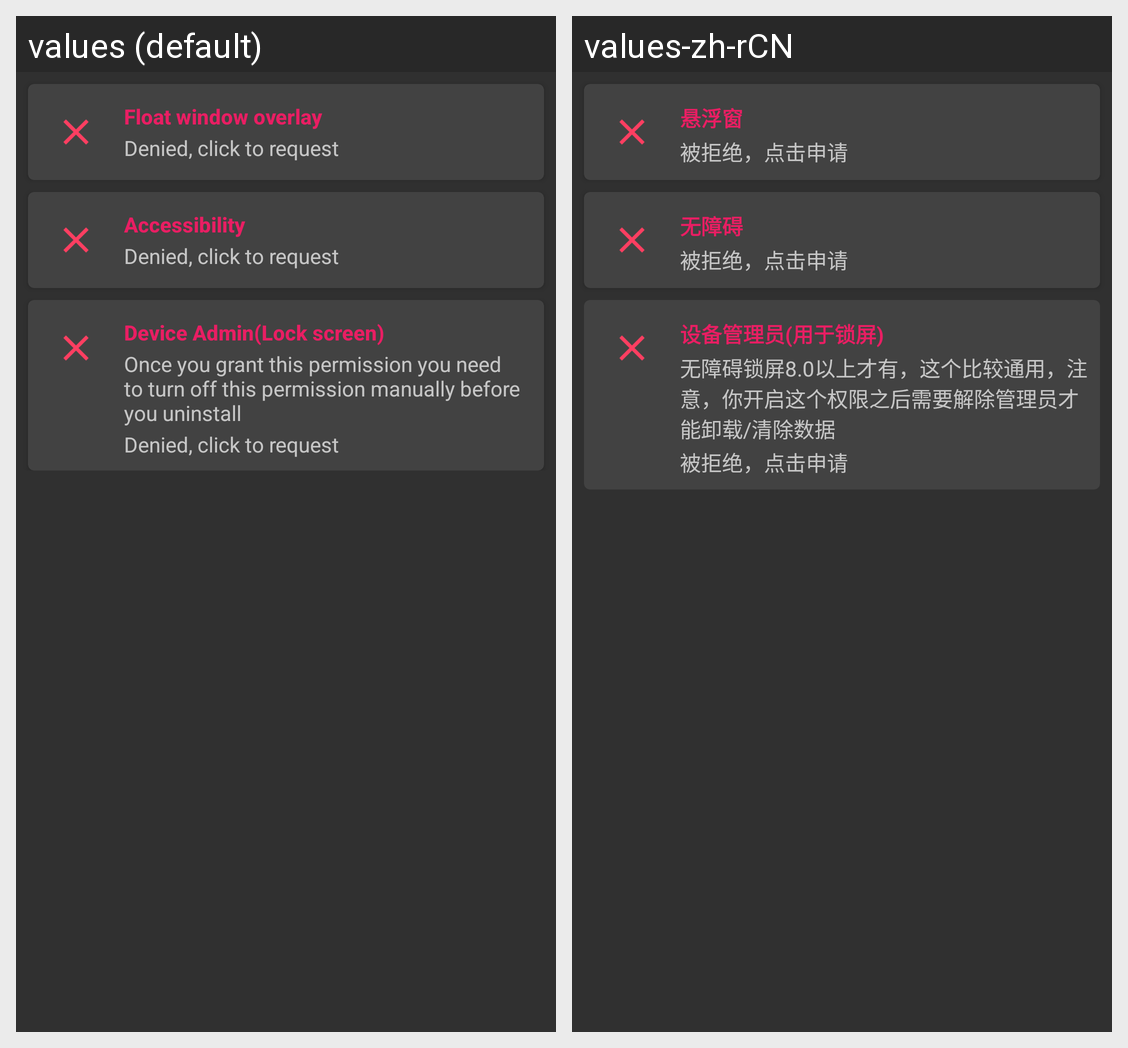

The Android screen above is rendered under two locales of the same app. Produce the string resources it draws, with the default and per-locale values.
Android screen res/layout/setup_2.xml rendered under 2 locales, left to right: values (default), values-zh-rCN. Device: Nexus 5 (rendered at 1080×1920; each locale shown at half size, 540×960, under a caption strip naming it); theme AppTheme.
Strings drawn on this screen, with the default value and each locale's value (text and hints the layout hard-codes, and strings that could not be matched under every locale, appear in the picture but are not listed):

setup_2_float_window_title
  values: Float window overlay
  values-zh-rCN: 悬浮窗

setup_denied
  values: Denied, click to request
  values-zh-rCN: 被拒绝，点击申请

setup_2_accessibility_title
  values: Accessibility
  values-zh-rCN: 无障碍

setup_2_device_admin_title
  values: Device Admin(Lock screen)
  values-zh-rCN: 设备管理员(用于锁屏)

setup_2_device_admin_summary
  values: Once you grant this permission you need to turn off this permission manually before you uninstall
  values-zh-rCN: 无障碍锁屏8.0以上才有，这个比较通用，注意，你开启这个权限之后需要解除管理员才能卸载/清除数据
